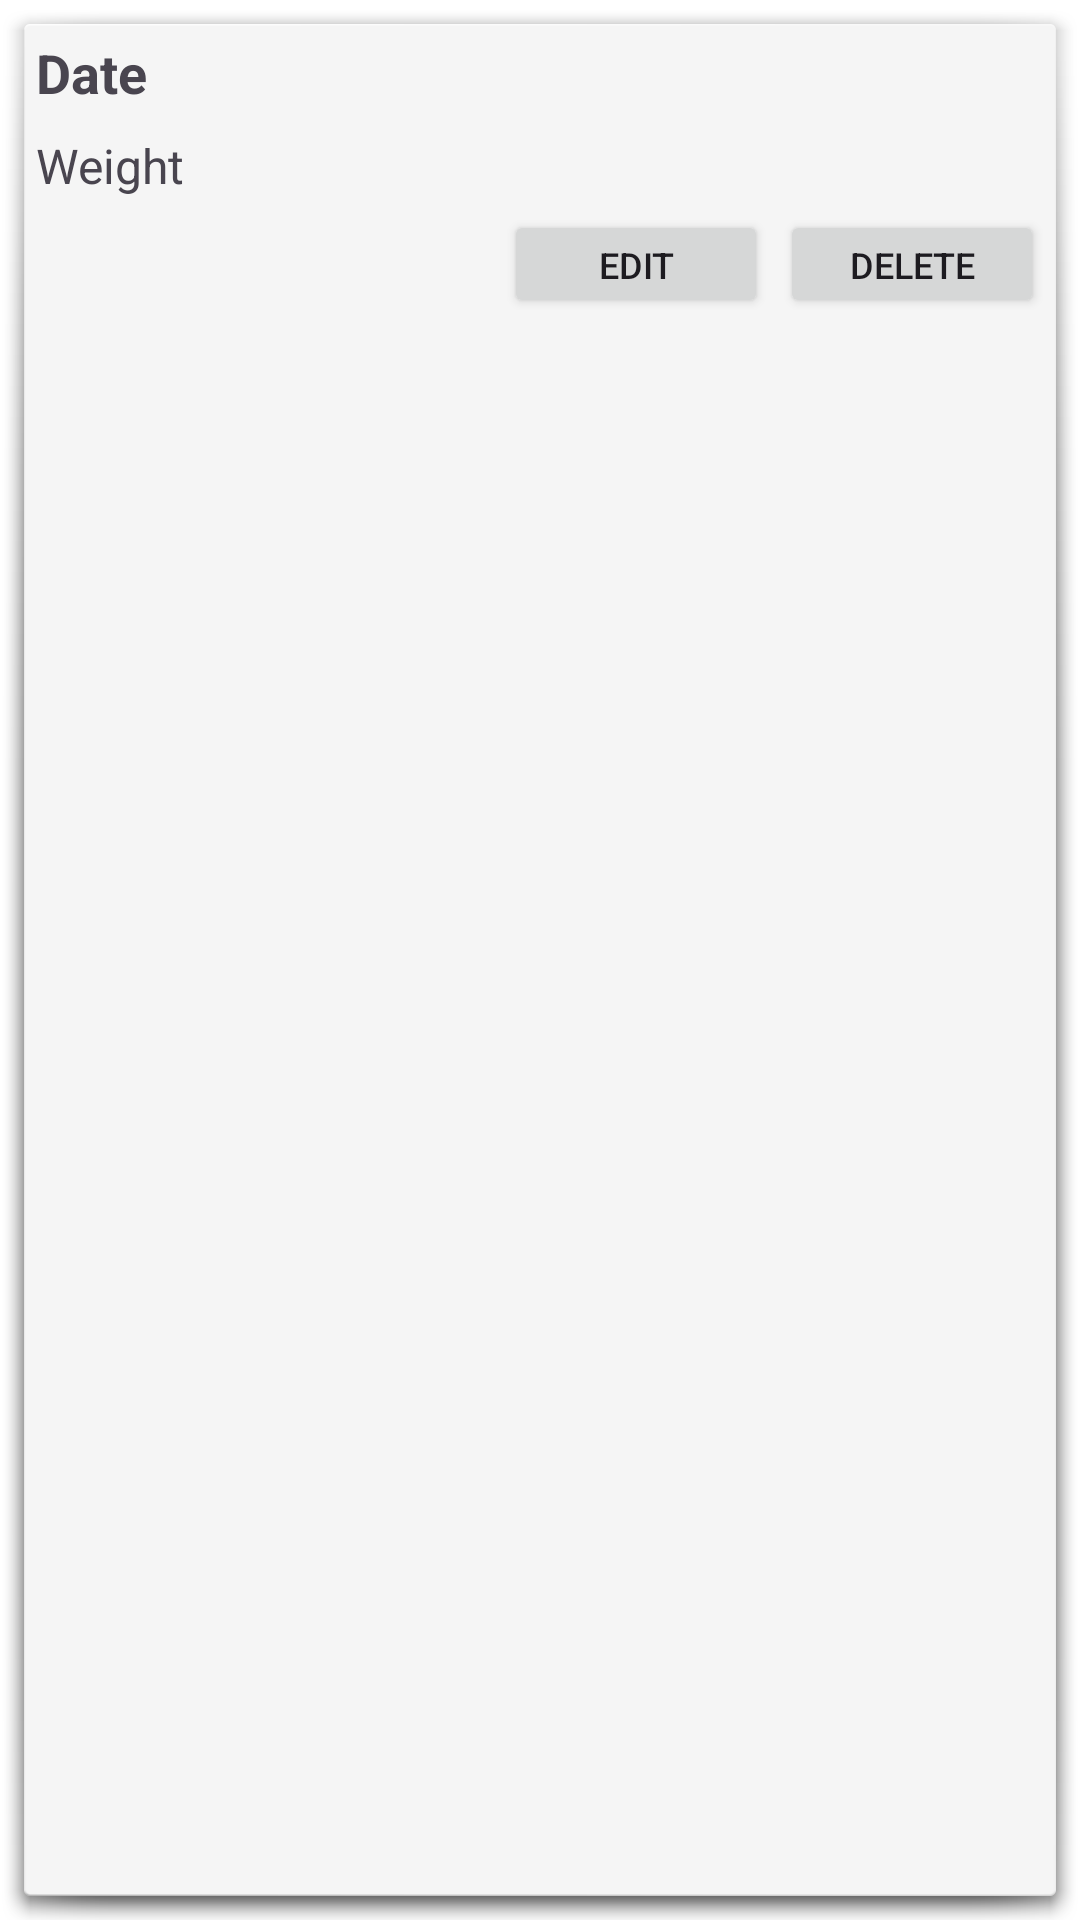

The Android layout XML behind this screen, and the referenced resources:
<!-- AndroidManifest.xml: application theme Theme.WeightLogger -->
<!-- res/layout/weight_grid_item.xml -->
<?xml version="1.0" encoding="utf-8"?>
<LinearLayout xmlns:android="http://schemas.android.com/apk/res/android"
    android:layout_width="match_parent"
    android:layout_height="wrap_content"
    android:orientation="vertical"
    android:padding="8dp"
    android:background="@android:drawable/dialog_holo_light_frame">

    <TextView
        android:id="@+id/dateTextView"
        android:layout_width="match_parent"
        android:layout_height="wrap_content"
        android:text="Date"
        android:textSize="18sp"
        android:textStyle="bold"
        android:layout_margin="4dp"/>

    <TextView
        android:id="@+id/weightTextView"
        android:layout_width="match_parent"
        android:layout_height="wrap_content"
        android:text="Weight"
        android:textSize="16sp"
        android:layout_margin="4dp" />

    <LinearLayout
        android:layout_width="wrap_content"
        android:layout_height="wrap_content"
        android:orientation="horizontal"
        android:layout_gravity="end">

        <Button
            android:id="@+id/editButton"
            android:layout_width="wrap_content"
            android:layout_height="36dp"
            android:text="Edit"
            android:textSize="12sp"
            android:paddingStart="8dp"
            android:paddingEnd="8dp"
            android:layout_marginEnd="4dp" />

        <Button
            android:id="@+id/deleteButton"
            android:layout_width="wrap_content"
            android:layout_height="36dp"
            android:text="Delete"
            android:textSize="12sp"
            android:paddingStart="8dp"
            android:paddingEnd="8dp"
            android:layout_marginEnd="4dp"/>

    </LinearLayout>

</LinearLayout>
<!-- resources referenced by this layout -->
<resources>
  <color name="teal_500">#009688</color>
  <color name="teal_700">#00796B</color>
  <color name="white">#FFFFFF</color>
  <color name="amber_500">#FFC107</color>
  <color name="amber_700">#FFA000</color>
  <color name="black">#000000</color>
  <color name="surface_light">#FFFFFF</color>
  <color name="text_primary_light">#DE000000</color>
  <style name="ShapeAppearance.SmallComponent" parent="ShapeAppearance.MaterialComponents.SmallComponent">
          <item name="cornerFamily">rounded</item>
          <item name="cornerSize">8dp</item>
      </style>
  <style name="ShapeAppearance.MediumComponent" parent="ShapeAppearance.MaterialComponents.MediumComponent">
          <item name="cornerFamily">rounded</item>
          <item name="cornerSize">12dp</item>
      </style>
  <style name="ShapeAppearance.LargeComponent" parent="ShapeAppearance.MaterialComponents.LargeComponent">
          <item name="cornerFamily">rounded</item>
          <item name="cornerSize">16dp</item>
      </style>
  <style name="TextAppearance.WeightTracker.Headline1" parent="TextAppearance.MaterialComponents.Headline1">
          <item name="fontFamily">@font/poppins_medium</item>
          <item name="android:fontFamily">@font/poppins_medium</item>
          <item name="android:textSize">32sp</item>
          <item name="android:letterSpacing">-0.01</item>
      </style>
  <style name="TextAppearance.WeightTracker.Headline2" parent="TextAppearance.MaterialComponents.Headline2">
          <item name="fontFamily">@font/poppins_medium</item>
          <item name="android:fontFamily">@font/poppins_medium</item>
          <item name="android:textSize">24sp</item>
          <item name="android:letterSpacing">0</item>
      </style>
  <style name="TextAppearance.WeightTracker.Body1" parent="TextAppearance.MaterialComponents.Body1">
          <item name="fontFamily">@font/poppins</item>
          <item name="android:fontFamily">@font/poppins</item>
          <item name="android:textSize">16sp</item>
          <item name="android:letterSpacing">0.01</item>
      </style>
  <style name="TextAppearance.WeightTracker.Body2" parent="TextAppearance.MaterialComponents.Body2">
          <item name="fontFamily">@font/poppins</item>
          <item name="android:fontFamily">@font/poppins</item>
          <item name="android:textSize">14sp</item>
          <item name="android:letterSpacing">0.01</item>
      </style>
  <style name="TextAppearance.WeightTracker.Button" parent="TextAppearance.MaterialComponents.Button">
          <item name="fontFamily">@font/poppins_medium</item>
          <item name="android:fontFamily">@font/poppins_medium</item>
          <item name="android:textSize">14sp</item>
          <item name="android:letterSpacing">0.02</item>
          <item name="android:textAllCaps">false</item>
      </style>
  <style name="TextAppearance.WeightTracker.Caption" parent="TextAppearance.MaterialComponents.Caption">
          <item name="fontFamily">@font/poppins</item>
          <item name="android:fontFamily">@font/poppins</item>
          <item name="android:textSize">12sp</item>
          <item name="android:letterSpacing">0.02</item>
      </style>
  <style name="Widget.WeightTracker.TextInputLayout" parent="Widget.MaterialComponents.TextInputLayout.OutlinedBox">
          <item name="boxStrokeColor">@color/teal_500</item>
          <item name="hintTextColor">@color/teal_500</item>
          <item name="boxCornerRadiusBottomEnd">8dp</item>
          <item name="boxCornerRadiusBottomStart">8dp</item>
          <item name="boxCornerRadiusTopEnd">8dp</item>
          <item name="boxCornerRadiusTopStart">8dp</item>
      </style>
  <style name="Widget.WeightTracker.CardView" parent="Widget.MaterialComponents.CardView">
          <item name="cardElevation">2dp</item>
          <item name="cardBackgroundColor">?attr/colorSurface</item>
          <item name="shapeAppearance">@style/ShapeAppearance.MediumComponent</item>
      </style>
</resources>
